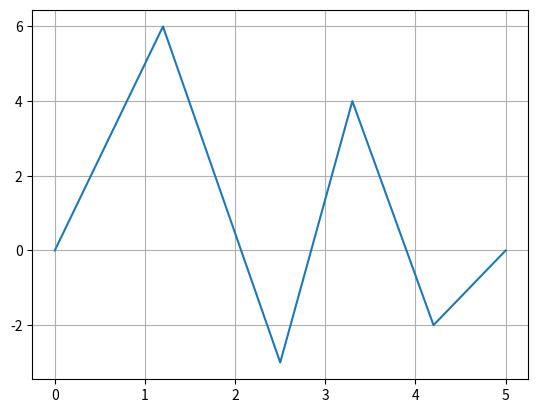

Python code for this plot:
import math
import matplotlib.pyplot as pyplot
xs = [0, 1.2, 2.5, 3.3, 4.2, 5]
ys = [0, 6, -3, 4, -2, 0]
pyplot.plot(xs, ys)
pyplot.grid()
pyplot.savefig('lines.svg', format='svg')
